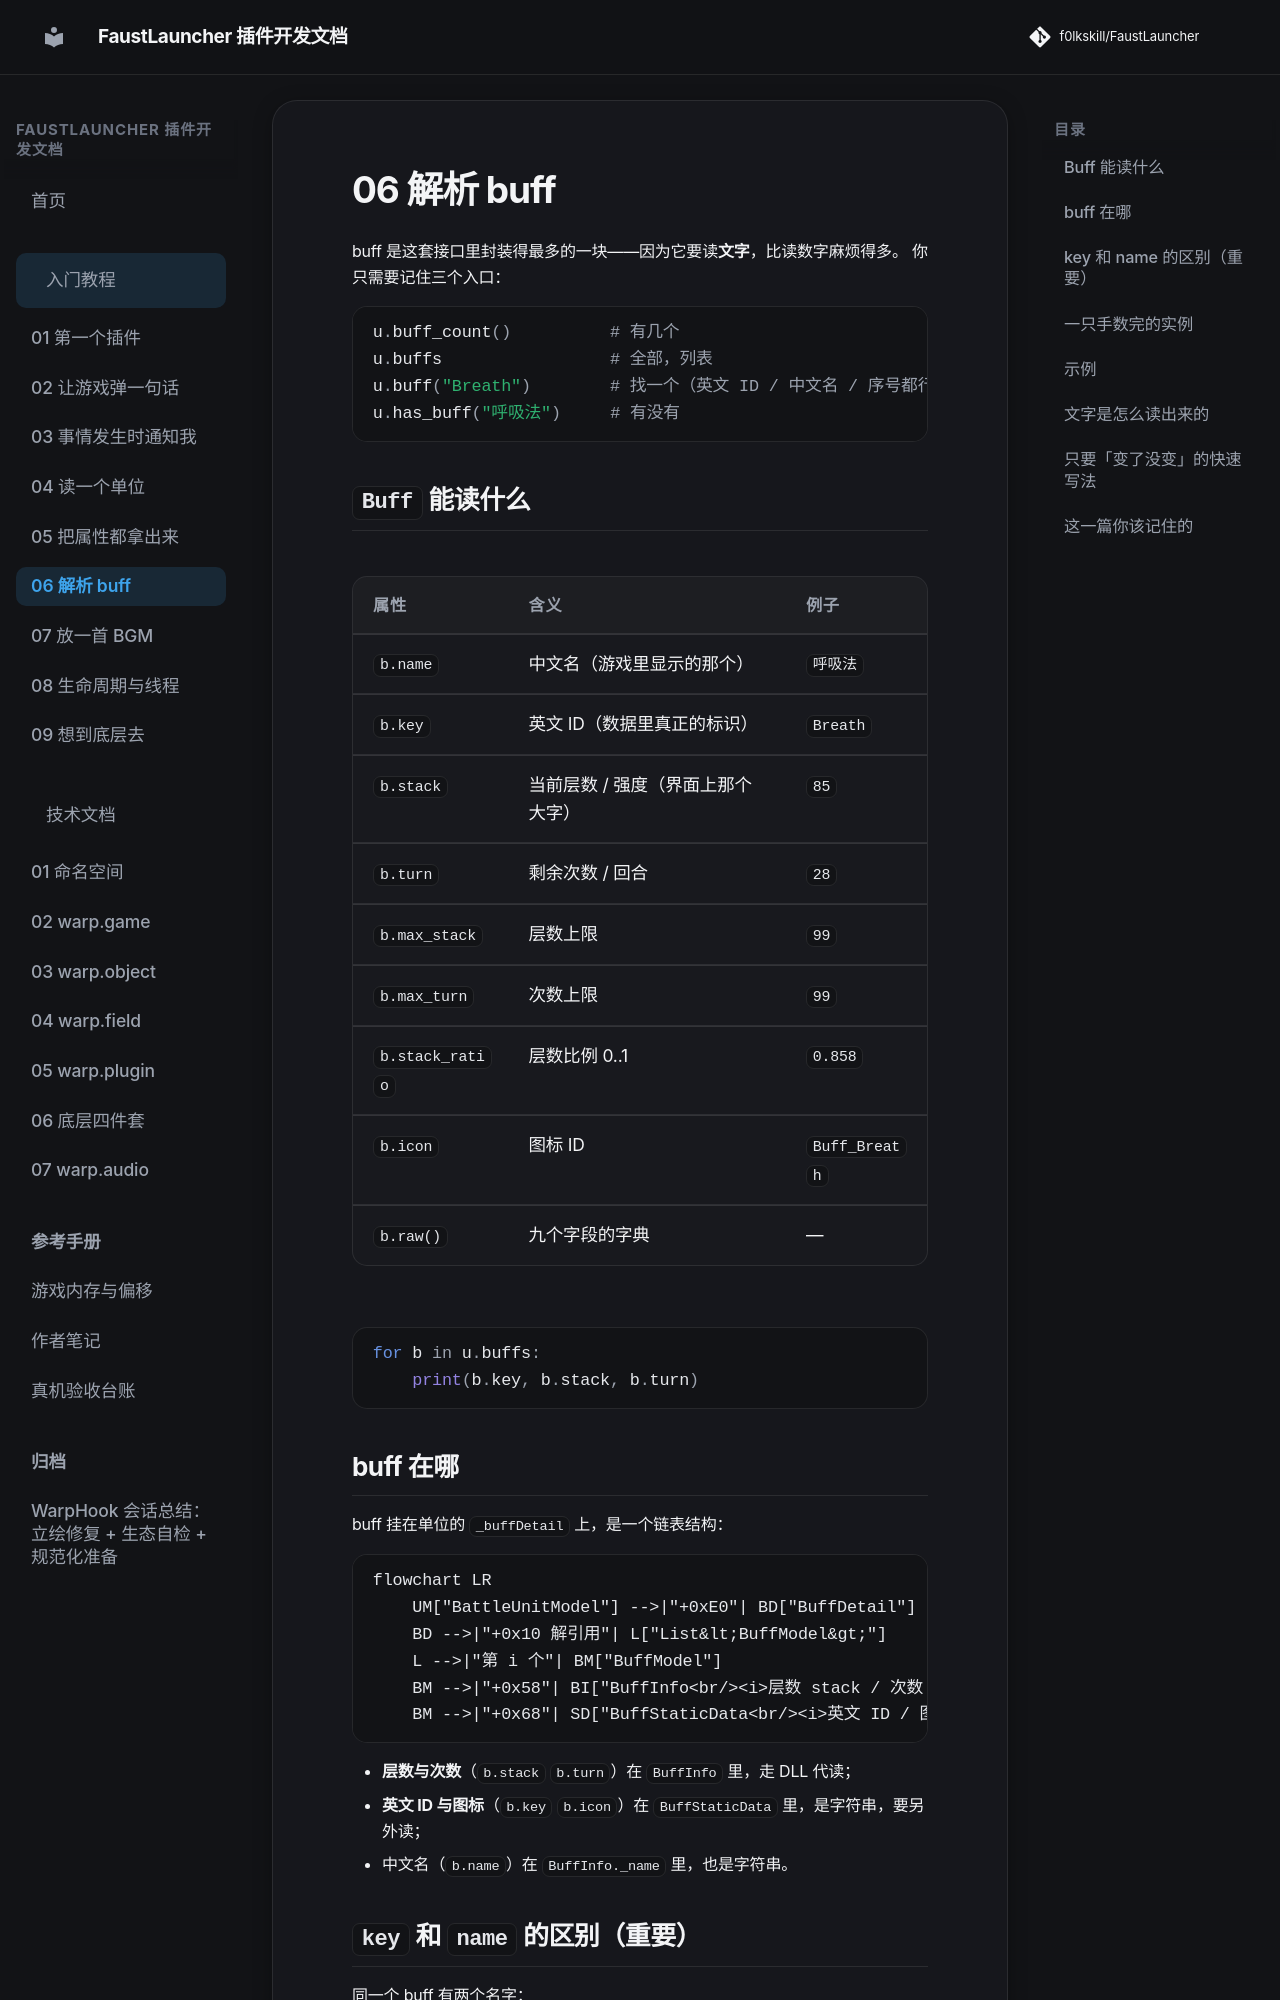

repository: f0lkskill/FaustLauncher · page: tutorial/06-buffs/index.html · generator: mkdocs

# 06 解析 buff

buff 是这套接口里封装得最多的一块——因为它要读**文字**，比读数字麻烦得多。
你只需要记住三个入口：

```python
u.buff_count()          # 有几个
u.buffs                 # 全部，列表
u.buff("Breath")        # 找一个（英文 ID / 中文名 / 序号都行）
u.has_buff("呼吸法")     # 有没有
```

## `Buff` 能读什么

| 属性 | 含义 | 例子 |
| --- | --- | --- |
| `b.name` | 中文名（游戏里显示的那个） | `呼吸法` |
| `b.key` | 英文 ID（数据里真正的标识） | `Breath` |
| `b.stack` | 当前层数 / 强度（界面上那个大字） | `85` |
| `b.turn` | 剩余次数 / 回合 | `28` |
| `b.max_stack` | 层数上限 | `99` |
| `b.max_turn` | 次数上限 | `99` |
| `b.stack_ratio` | 层数比例 0..1 | `0.858` |
| `b.icon` | 图标 ID | `Buff_Breath` |
| `b.raw()` | 九个字段的字典 | — |

```python
for b in u.buffs:
    print(b.key, b.stack, b.turn)
```
